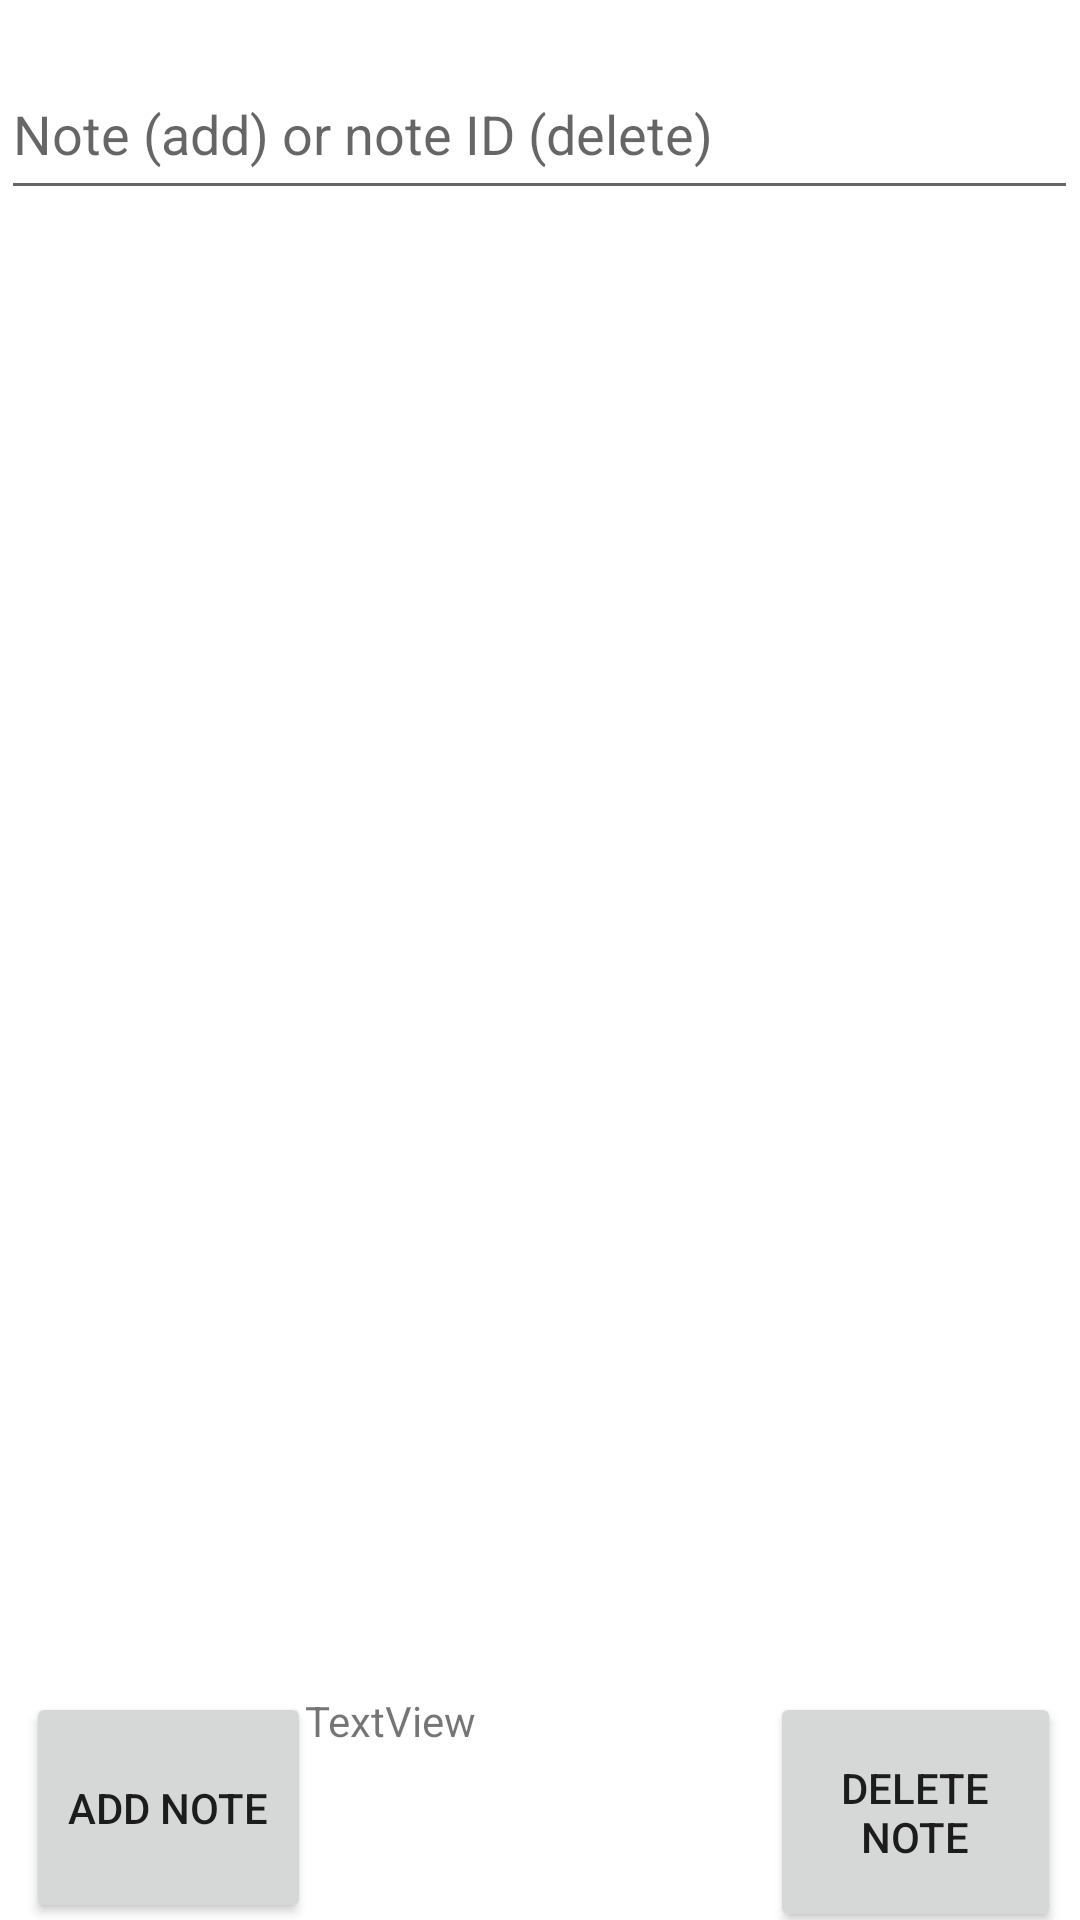

The Android layout XML behind this screen, and the referenced resources:
<!-- AndroidManifest.xml: application theme Theme.Inclassdemo -->
<!-- res/layout/activity_notes_page.xml -->
<?xml version="1.0" encoding="utf-8"?>
<androidx.constraintlayout.widget.ConstraintLayout xmlns:android="http://schemas.android.com/apk/res/android"
    xmlns:app="http://schemas.android.com/apk/res-auto"
    xmlns:tools="http://schemas.android.com/tools"
    android:layout_width="393dp"
    android:layout_height="830dp"
    tools:context=".InClass07.NotesPage">

    <androidx.recyclerview.widget.RecyclerView
        android:id="@+id/notesRecyclerView"
        android:layout_width="377dp"
        android:layout_height="463dp"
        android:layout_marginStart="8dp"
        android:layout_marginTop="16dp"
        android:layout_marginEnd="8dp"
        app:layout_constraintEnd_toEndOf="parent"
        app:layout_constraintHorizontal_bias="1.0"
        app:layout_constraintStart_toStartOf="parent"
        app:layout_constraintTop_toBottomOf="@+id/editTextAddOrDelete">

    </androidx.recyclerview.widget.RecyclerView>

    <Button
        android:id="@+id/buttonAddNote"
        android:layout_width="95dp"
        android:layout_height="77dp"
        android:layout_marginTop="564dp"
        android:text="Add Note"
        app:layout_constraintEnd_toEndOf="parent"
        app:layout_constraintHorizontal_bias="0.033"
        app:layout_constraintStart_toStartOf="parent"
        app:layout_constraintTop_toTopOf="parent" />

    <Button
        android:id="@+id/buttonDeleteNote"
        android:layout_width="97dp"
        android:layout_height="80dp"
        android:layout_marginTop="564dp"
        android:text="Delete Note"
        app:layout_constraintEnd_toEndOf="parent"
        app:layout_constraintHorizontal_bias="0.976"
        app:layout_constraintStart_toStartOf="parent"
        app:layout_constraintTop_toTopOf="parent" />

    <TextView
        android:id="@+id/textViewDetails"
        android:layout_width="157dp"
        android:layout_height="93dp"
        android:layout_marginTop="564dp"
        android:text="TextView"
        app:layout_constraintEnd_toEndOf="parent"
        app:layout_constraintStart_toStartOf="parent"
        app:layout_constraintTop_toTopOf="parent" />

    <EditText
        android:id="@+id/editTextAddOrDelete"
        android:layout_width="359dp"
        android:layout_height="54dp"
        android:layout_marginTop="16dp"
        android:ems="10"
        android:hint="Note (add) or note ID (delete)"
        android:inputType="textPersonName"
        app:layout_constraintEnd_toEndOf="parent"
        app:layout_constraintHorizontal_bias="0.47"
        app:layout_constraintStart_toStartOf="parent"
        app:layout_constraintTop_toTopOf="parent" />

</androidx.constraintlayout.widget.ConstraintLayout>
<!-- resources referenced by this layout -->
<resources>
  <style name="Theme.Inclassdemo" parent="Theme.MaterialComponents.DayNight.DarkActionBar">
          
          <item name="colorPrimary">@color/purple_500</item>
          <item name="colorPrimaryVariant">@color/purple_700</item>
          <item name="colorOnPrimary">@color/white</item>
          
          <item name="colorSecondary">@color/teal_200</item>
          <item name="colorSecondaryVariant">@color/teal_700</item>
          <item name="colorOnSecondary">@color/black</item>
          
          <item name="android:statusBarColor" tools:targetApi="l">?attr/colorPrimaryVariant</item>
          
      </style>
  <!-- not gathered from this repository: default colours our renderer supplied (Android Studio template values) -->
  <color name="purple_500">#FF6200EE</color>
  <color name="purple_700">#FF3700B3</color>
  <color name="teal_200">#FF03DAC5</color>
  <color name="teal_700">#FF018786</color>
  <color name="black">#FF000000</color>
  <color name="white">#FFFFFFFF</color>
</resources>
